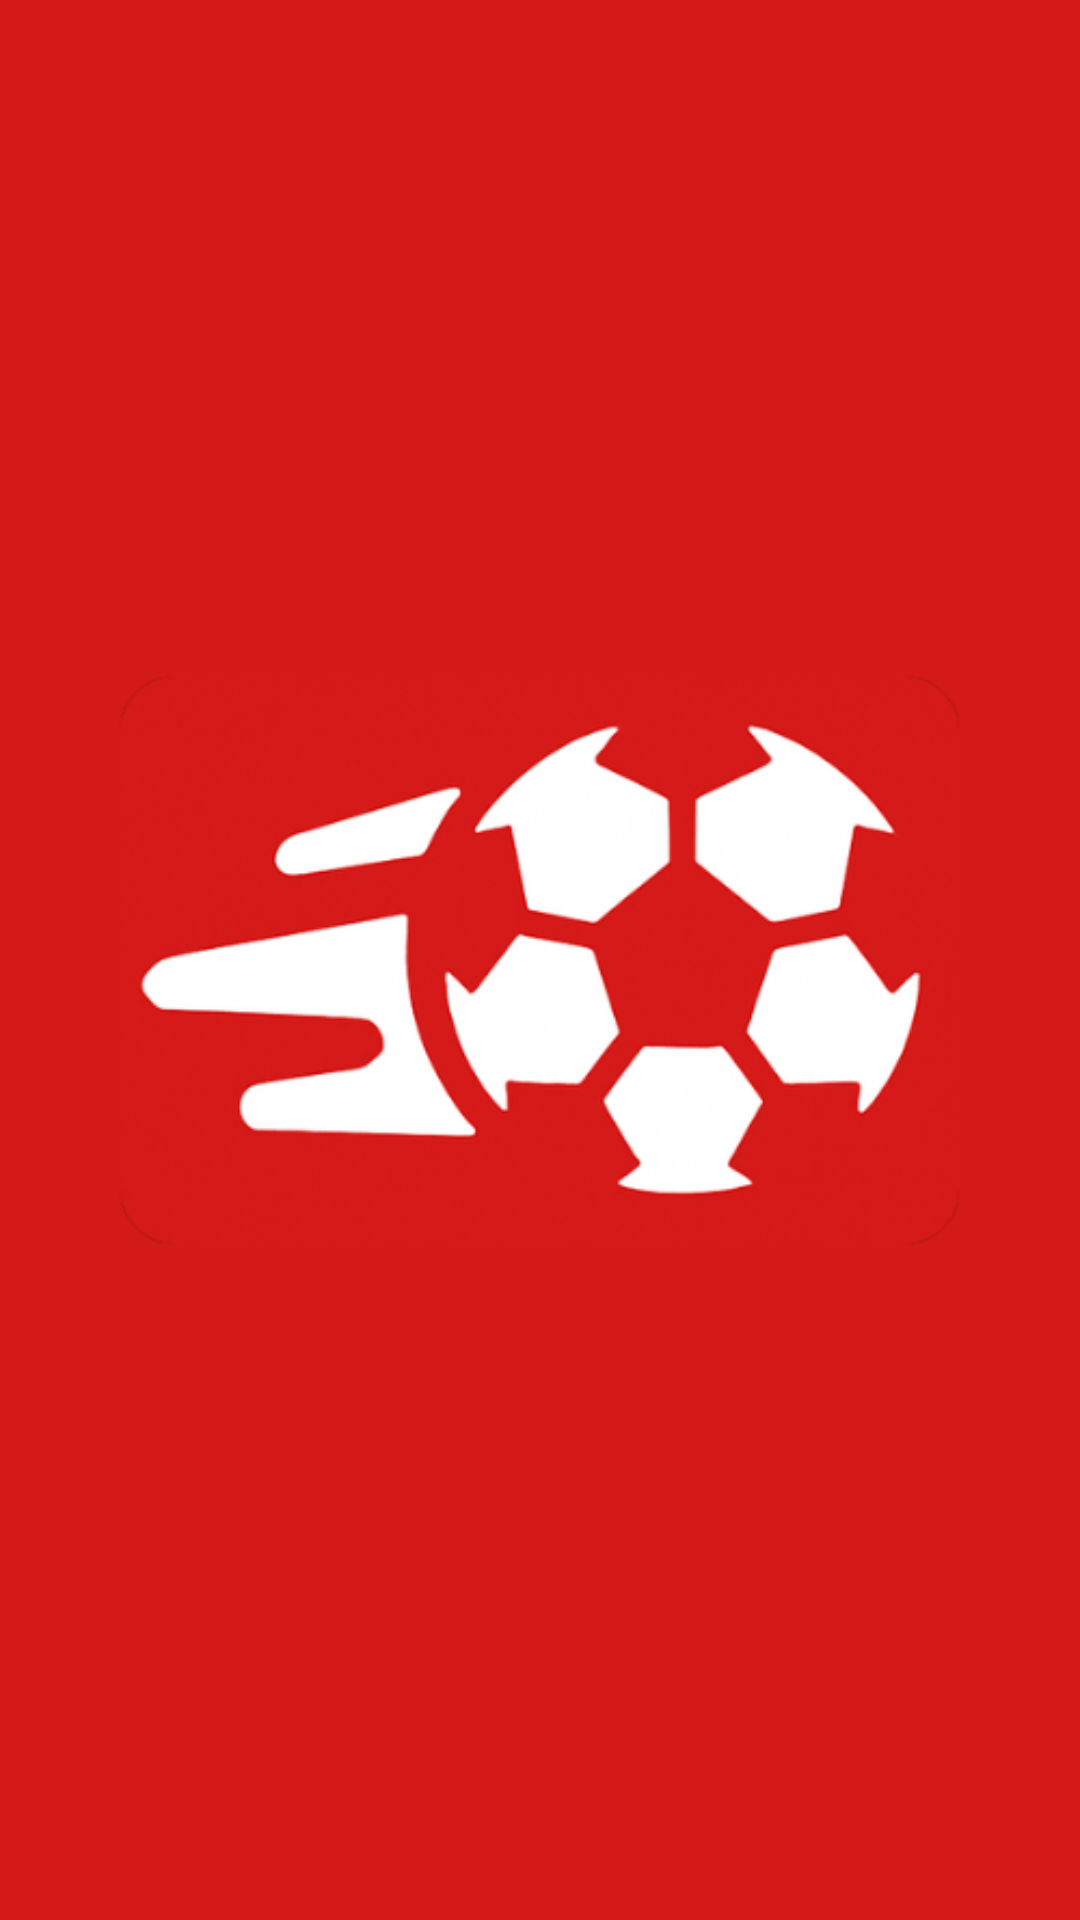

Android layout source for this screen:
<!-- AndroidManifest.xml: application theme Theme.IndoKicks -->
<!-- res/layout/activity_splash.xml -->
<?xml version="1.0" encoding="utf-8"?>
<FrameLayout xmlns:android="http://schemas.android.com/apk/res/android"
    android:layout_width="match_parent"
    android:layout_height="match_parent"
    android:background="@color/indokicks_splash">

    <ImageView
        android:id="@+id/ivSplash"
        android:layout_width="wrap_content"
        android:layout_height="wrap_content"
        android:layout_gravity="center"
        android:adjustViewBounds="true"
        android:contentDescription="@string/app_name"
        android:scaleType="centerInside"
        android:src="@drawable/logo" />
</FrameLayout>
<!-- resources referenced by this layout -->
<resources>
  <color name="indokicks_splash">#D41A18</color>
  <!-- drawable logo: png bitmap (drawable, 103402 bytes) -->
  <string name="app_name">IndoKicks</string>
  <style name="Theme.IndoKicks" parent="Theme.Material3.DayNight">
          <item name="windowActionBar">false</item>
          <item name="windowNoTitle">true</item>
  
          
          <item name="colorPrimary">@color/indokicks_primary</item>
  
          <item name="colorSurface">@color/indokicks_background</item>
          <item name="android:windowBackground">@color/indokicks_background</item>
  
          
          <item name="android:textColor">@color/indokicks_text_dark</item>
  
          
          <item name="toolbarStyle">@style/Widget.IndoKicks.Toolbar</item>
      </style>
  <color name="indokicks_primary">#D10C20</color>
  <color name="indokicks_background">#FFFFFF</color>
  <color name="indokicks_text_dark">#0B0B0F</color>
  <style name="Widget.IndoKicks.Toolbar" parent="Widget.Material3.Toolbar">
          <item name="android:background">@color/indokicks_primary</item>
          <item name="titleTextColor">@color/white</item>
          <item name="subtitleTextColor">@color/white</item>
      </style>
  <color name="white">#FFFFFF</color>
</resources>
